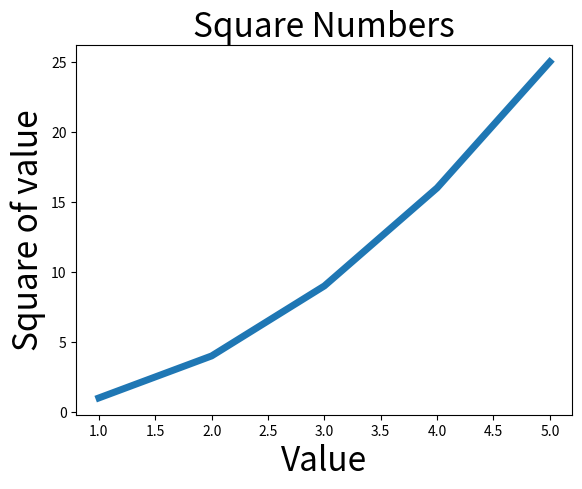

Generate this figure with matplotlib:
import matplotlib.pyplot as plt

squares = [1, 4, 9, 16, 25]
input_value = [value for value in range(1, 6)]
plt.plot(input_value, squares, linewidth = 5)

plt.title("Square Numbers", fontsize = 24)
plt.xlabel("Value", fontsize = 24)
plt.ylabel("Square of value", fontsize = 24)

#plt.tick_params(axis = 'both', labelsize = 14)

plt.show()
